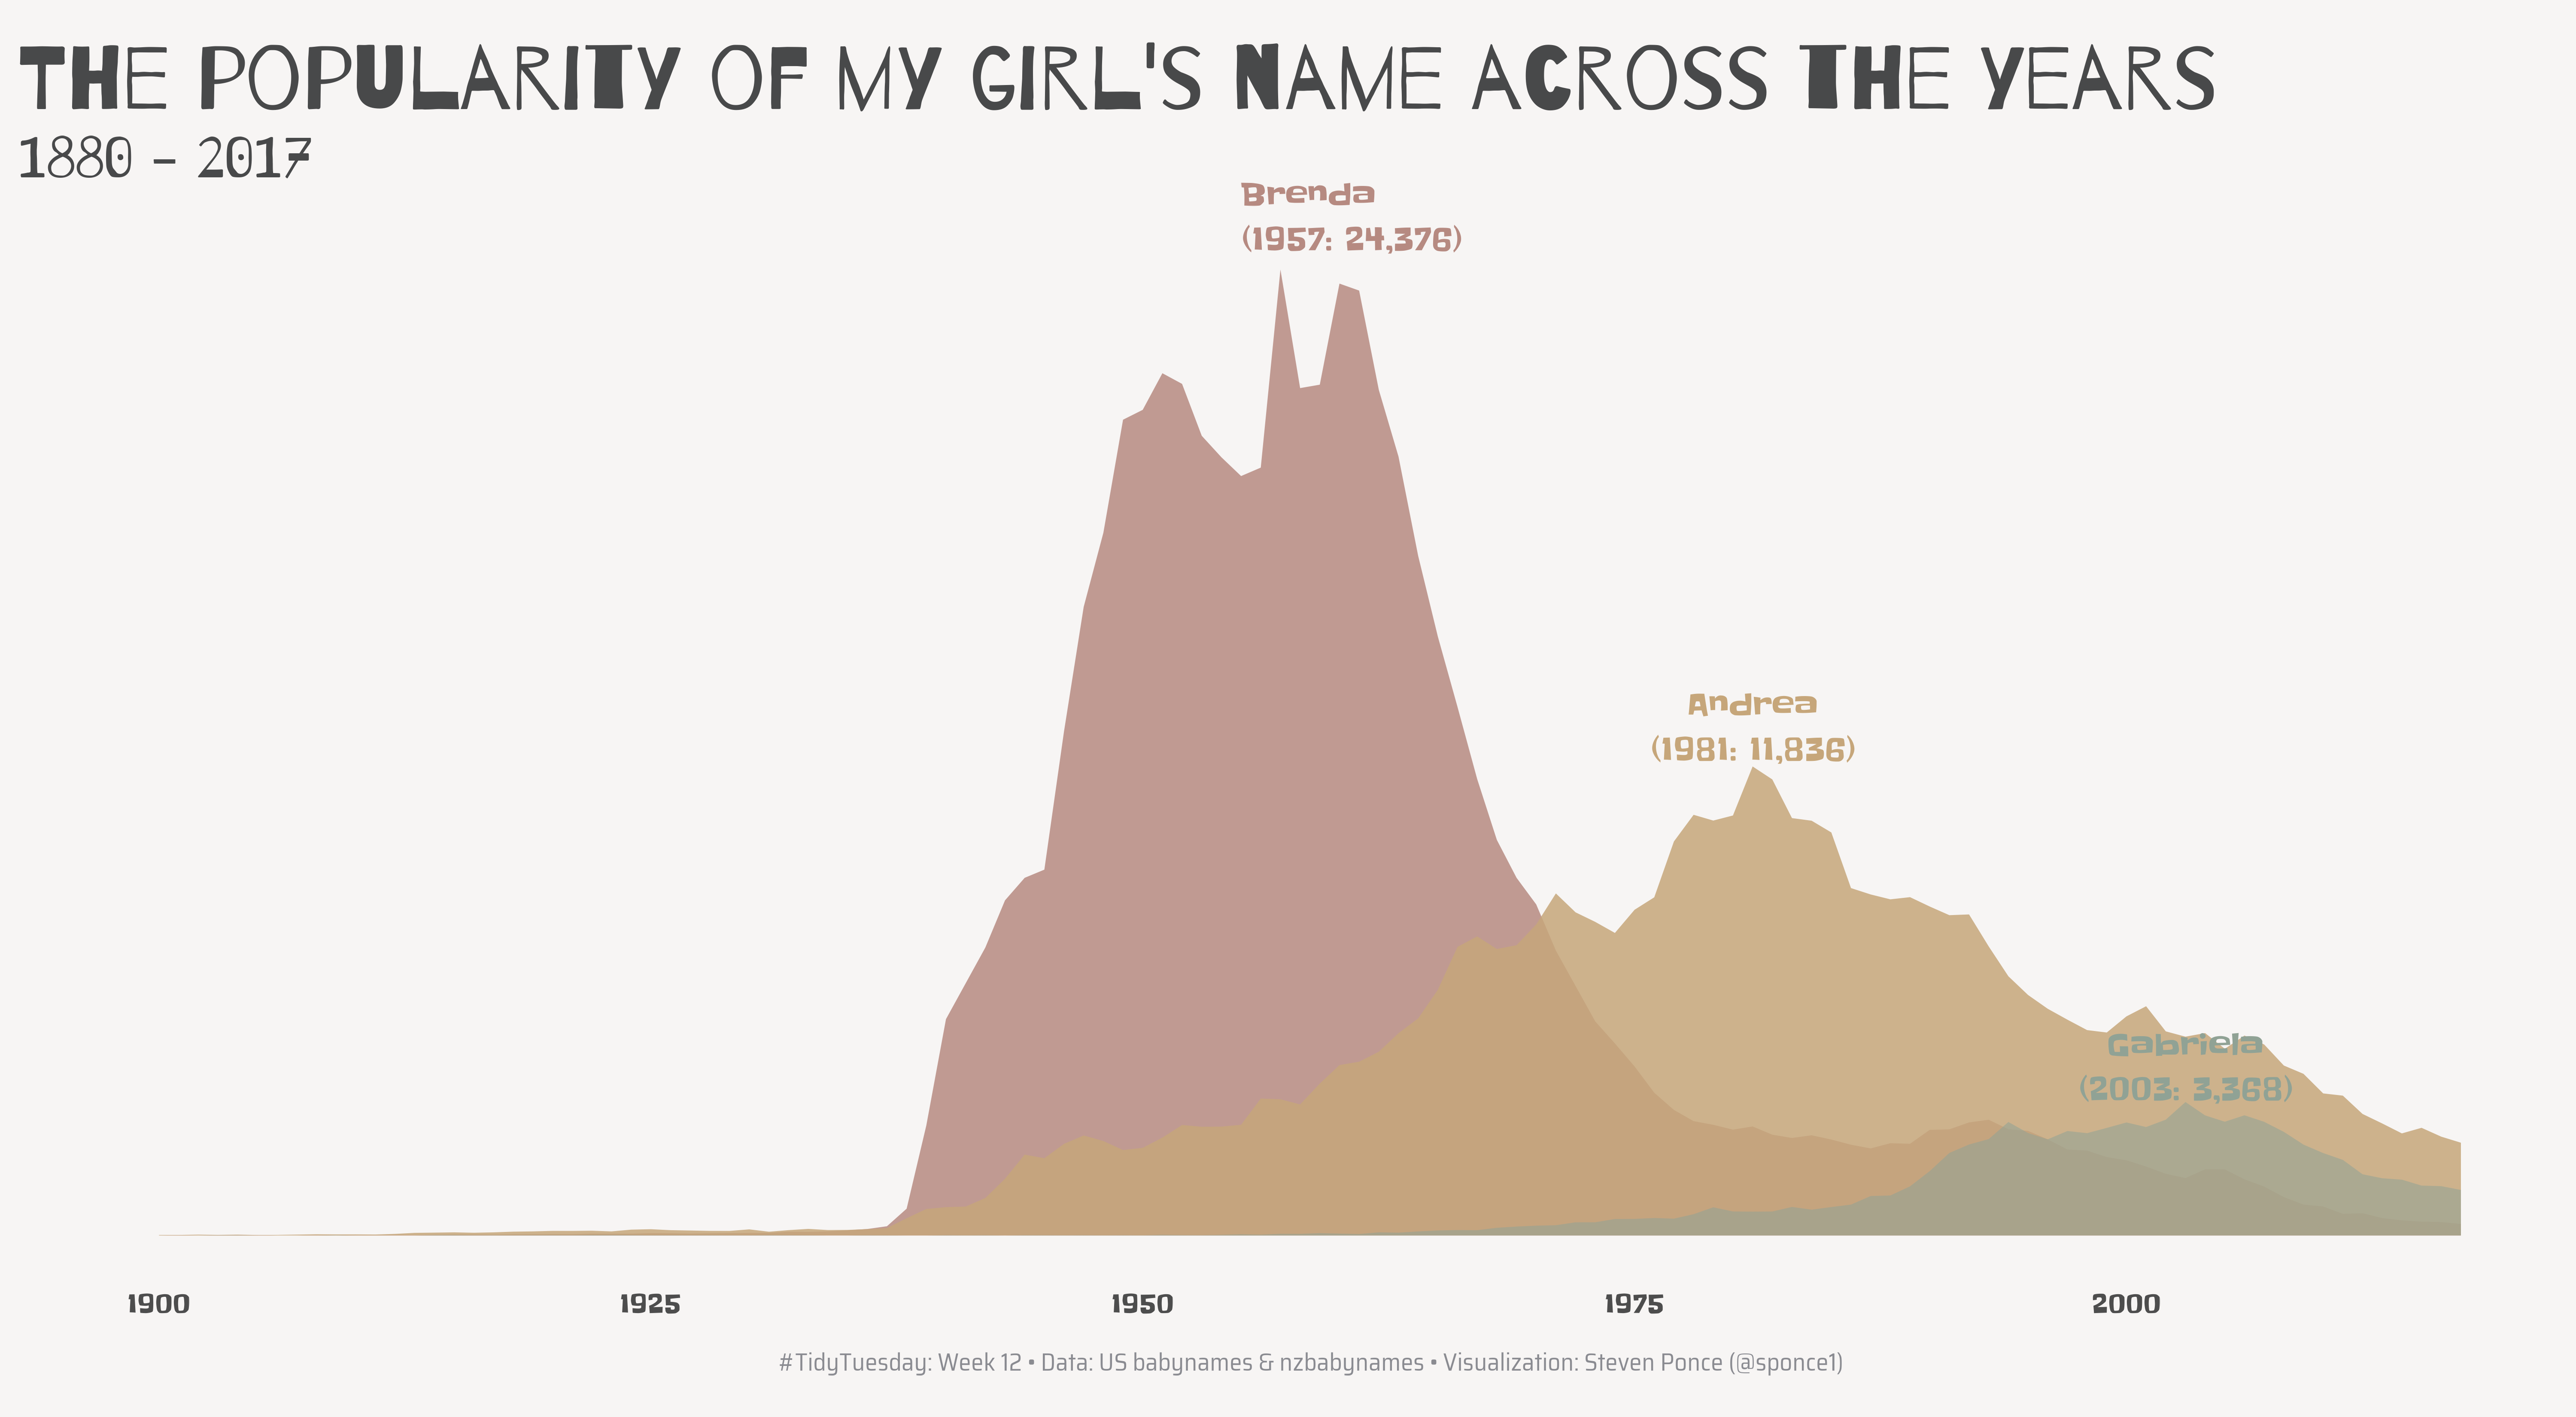

Reproduce this figure in R.
## Challenge: #TidyTuesday 2022 week 12
## Author: Steven Ponce
## Date: 2022-03-22


## 1. Load packages ----
library(pacman)
p_load(tidyverse, tidytuesdayR, showtext, ggtext, skimr)


## 2. Read in the data ----
tt <- tidytuesdayR::tt_load('2022-03-22')
data <- tt$babynames 
# rm(tt)

# OFFLINE - In case of VPN issues
# babynames <- write_csv(babynames, '2022/Week_12/baynames.csv')
# data <- read.csv('2022/Week_12/babynames.csv')

## 3. Examine the data ----

glimpse(data)
skim(data)

unique(data$name)
range(data$year)

## 4. Tidydata ----

df1 <- data %>% 
    group_by(year)%>%
    summarise(
        N = sum(n[name == 'Brenda']),
        total = sum(n)) %>% 
    mutate(name = 'Brenda') %>% 
    ungroup() 


df2 <- data %>% 
    group_by(year)%>%
    summarise(
        N = sum(n[name == 'Andrea']),
        total = sum(n)) %>% 
    mutate(name = 'Andrea') %>% 
    ungroup() 


df3 <- data %>% 
    group_by(year)%>%
    summarise(
        N = sum(n[name == 'Gabriela']),
        total = sum(n)) %>% 
    mutate(name = 'Gabriela') %>% 
    ungroup() 

#rm(data)

## 5. Visualization ----

# colors
col_1      <- '#B68A81'
col_2      <- '#C6A67A'
col_3      <- '#90A295'
bkg_col    <- '#f7f5f4'
title_col  <- '#48494A'
 
# fonts
font_add_google(family='Barrio', 'Barrio')                             # title
font_add_google(family='Slackey', 'Slackey')                           # text
font_add_google(family='Saira Semi Condensed', 'Saira Semi Condensed') # caption
showtext_auto(enable = TRUE) 

# base plot  
g <- df1 %>% 
    
    ggplot(aes(x = year, y = N)) + 
    
    # geometries
    geom_area(fill = col_1, size = 1, alpha = .85) +

    geom_area(data = df2,
              fill = col_2, size = 1, alpha = .85) +
    
    geom_area(data = df3,
              fill = col_3, size = 1, alpha = .55) +
    
    # annotations
    annotate("text", x = 1955, y = 24876,
             hjust    = 0, 
             vjust    = 0,
             color    = col_1,
             family   = 'Slackey',
             fontface = "bold",
             size     = 6,
             label    = str_glue("Brenda\n",
                                 "(1957: 24,376)")) +
    
    annotate("text", x = 1981, y = 12000,
             hjust    = 0.5, 
             vjust    = 0,
             color    = col_2,
             family   = 'Slackey',
             fontface = "bold",
             size     = 6,
             label    = str_glue("Andrea\n",
                                 "(1981: 11,836)")) +
    
    annotate("text", x = 2003, y = 4268,
             hjust    = 0.5, 
             vjust    = 0.5,
             color    = col_3,
             family   = 'Slackey',
             fontface = "bold",
             size     = 6,
             label    = str_glue("Gabriela\n",
                                 "(2003: 3,368)"))
    
g
    

# final plot ----
g +

# scales
scale_y_continuous(limits = c(0, 25000))+
scale_x_continuous(limits = c(1900, 2017))+
coord_cartesian(clip = 'off')+

# labs 
labs(
   title = "The popularity of my girl's name across the years",
   subtitle = "1880 - 2017",
   caption = paste0(
       "#TidyTuesday: Week 12 • Data: US babynames & nzbabynames • Visualization: Steven Ponce (@sponce1)"),
   x = '',
   y = '' ) +

# theme
theme_minimal(base_family = 'Slackey') +  

theme(
   plot.title.position = "plot",
   axis.text.x      = element_text(size = 14), 
   axis.text.y      = element_blank(),  
   panel.grid       = element_blank(),
   plot.background  = element_rect(fill = bkg_col, color = bkg_col),
   panel.background = element_rect(fill = bkg_col, color = bkg_col),
   
   plot.margin = margin(t = 15, r = 0, b = 15, l = 10),

   plot.title = element_text(
       family = 'Barrio',
       color  = title_col,
       face   = "bold",
       size   = 50,  
       margin = margin(t = 10)),
   
   plot.subtitle = element_text(
       family    = 'Barrio',
       color     = title_col,
       size      = 32,  
       margin    = margin(t = 15, b = 10)),
   
   plot.caption = element_text(
       family   = 'Saira Semi Condensed',
       color    = "#8a8b91",
       size     = 14,
       hjust    = 0.5,
       margin   = margin(t = 10, b = 10)))
   
 
# resolution
showtext_opts(dpi = 300)
     

## 6. Save final figure --------------------------------------------
ggsave("2022/Week_12/2022_12_baby_names.png", plot = last_plot(),
       width = 20, height = 11, units = 'in',  dpi = 300)


showtext_auto(FALSE)

